Labelled photos from "eye_dataset", an image-classification folder in aloksharma123/animal_eye_classifier. The possible labels are: cat, dog, wild animal.

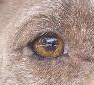
Label: dog

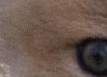
Label: wild animal

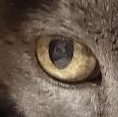
Label: cat

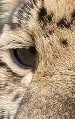
Label: wild animal

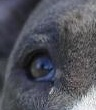
Label: dog

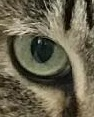
Label: cat
